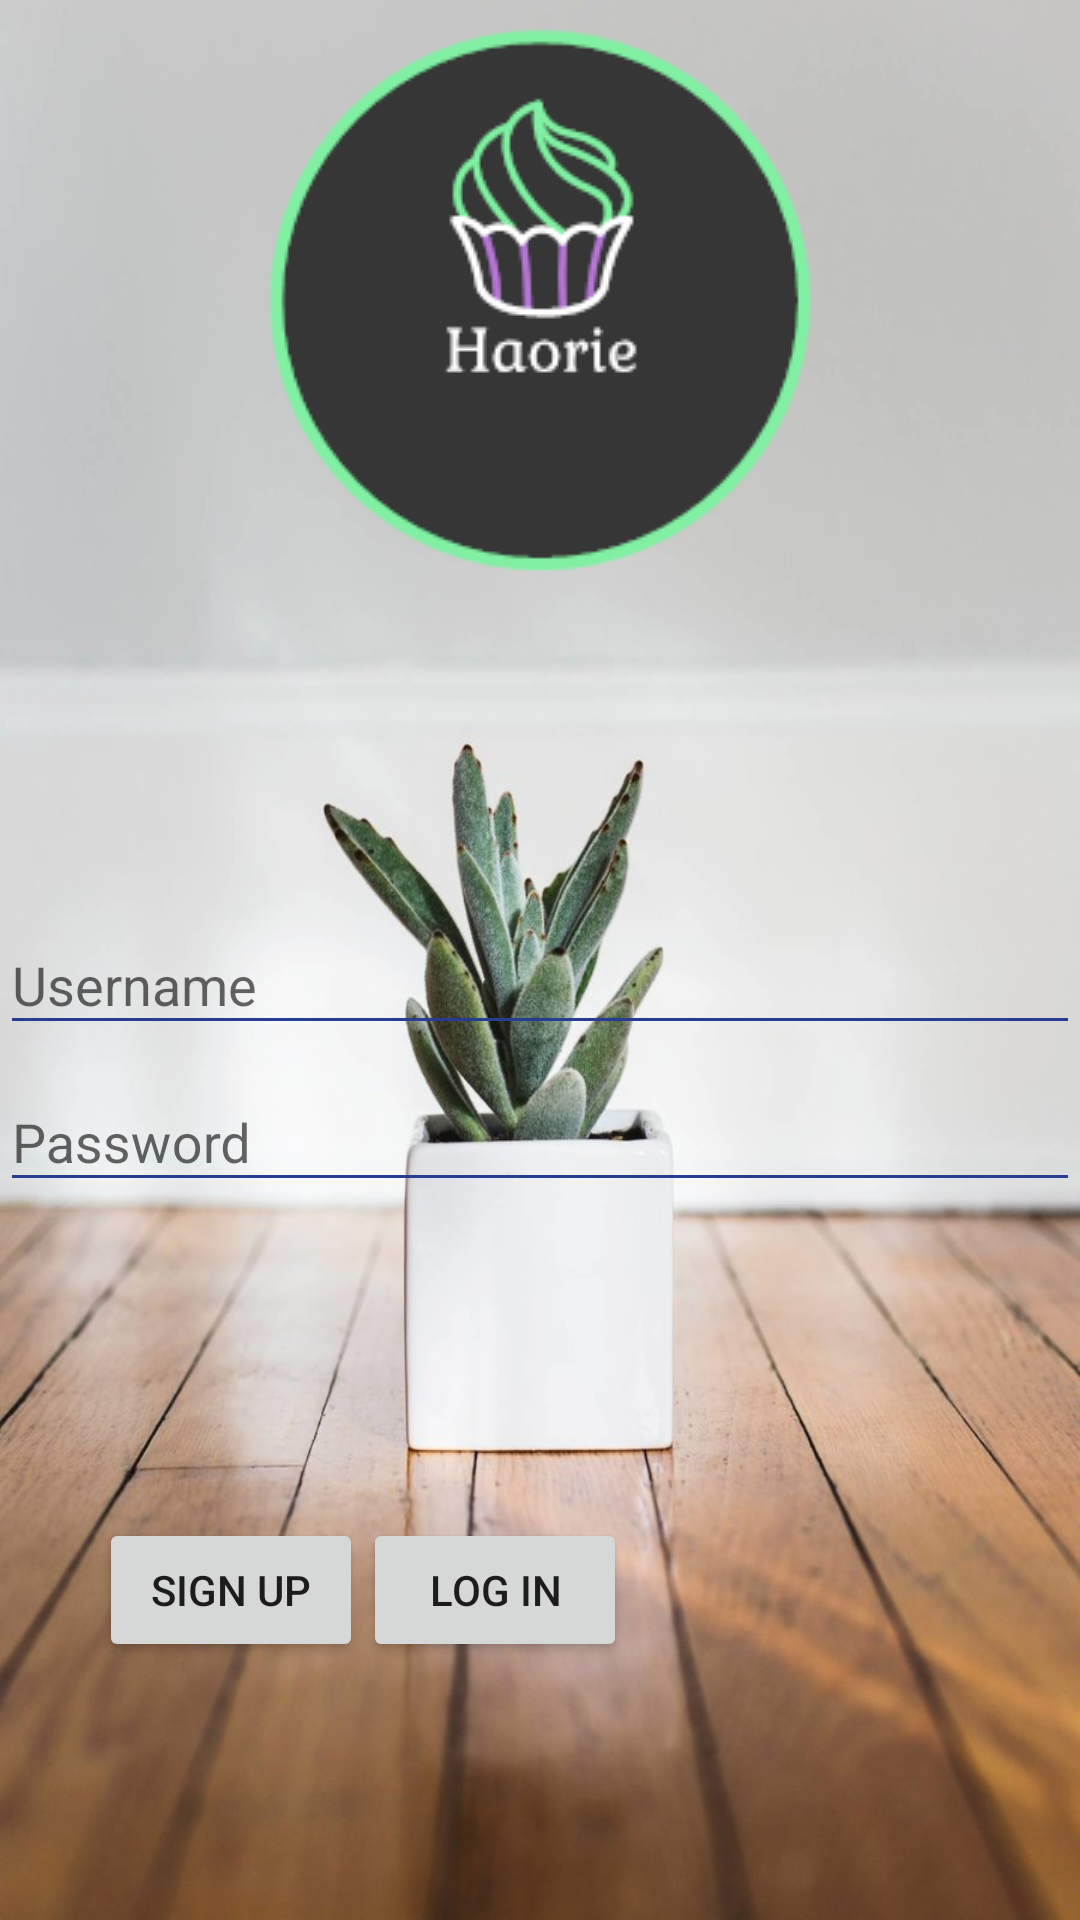

Layout XML and referenced resources for this Android screen:
<!-- AndroidManifest.xml: application theme Theme.AppCompat.Light.NoActionBar -->
<!-- res/layout/activity_main.xml -->
<?xml version="1.0" encoding="utf-8"?>
<android.support.constraint.ConstraintLayout xmlns:android="http://schemas.android.com/apk/res/android"
    xmlns:app="http://schemas.android.com/apk/res-auto"
    xmlns:tools="http://schemas.android.com/tools"
    android:layout_width="match_parent"
    android:layout_height="match_parent"
    android:background="@drawable/background"
    tools:context=".MainActivity"
    tools:layout_editor_absoluteY="81dp">

    <LinearLayout
        android:layout_width="wrap_content"
        android:layout_height="wrap_content"
        android:gravity="center"
        app:layout_constraintStart_toStartOf="parent"
        app:layout_constraintTop_toTopOf="parent">

        <ImageView
            android:layout_width="wrap_content"
            android:layout_height="wrap_content"
            android:layout_gravity="center"
            android:layout_marginLeft="80dp"
            android:src="@drawable/logo" />

    </LinearLayout>



    <LinearLayout
        android:layout_width="match_parent"
        android:layout_height="wrap_content"
        android:layout_marginBottom="85dp"
        android:orientation="vertical"
        app:layout_constraintBottom_toTopOf="@+id/linearLayout"
        app:layout_constraintEnd_toEndOf="parent"
        app:layout_constraintStart_toStartOf="parent">

        <android.support.design.widget.TextInputLayout
            android:layout_width="match_parent"
            android:layout_height="wrap_content"
            android:theme="@style/MyTheme"
            android:hint="@string/username">

            <android.support.design.widget.TextInputEditText
                android:layout_width="match_parent"
                android:layout_height="wrap_content"
                android:inputType="text"
                android:maxLines="1" />
        </android.support.design.widget.TextInputLayout>

        <android.support.design.widget.TextInputLayout
            android:id="@+id/password_text_input"
            android:layout_width="match_parent"
            android:layout_height="wrap_content"
            android:theme="@style/MyTheme"
            android:hint="@string/password"
            app:errorEnabled="true">

            <android.support.design.widget.TextInputEditText
                android:id="@+id/password_edit_text"
                android:layout_width="match_parent"
                android:layout_height="wrap_content"
                android:inputType="textPassword" />
        </android.support.design.widget.TextInputLayout>


    </LinearLayout>

    <LinearLayout
        android:id="@+id/linearLayout"
        android:layout_width="match_parent"
        android:layout_height="wrap_content"
        android:layout_marginBottom="86dp"
        android:dividerPadding="20dp"
        android:orientation="horizontal"
        android:paddingLeft="30dp"
        app:layout_constraintBottom_toBottomOf="parent"
        app:layout_constraintEnd_toEndOf="parent"
        app:layout_constraintStart_toStartOf="parent">

        <Button
            android:layout_width="wrap_content"
            android:layout_height="wrap_content"
            android:layout_alignParentEnd="true"
            android:layout_alignParentRight="true"
            android:layout_marginLeft="3dp"
            android:text="@string/signup"
            android:onClick="SignUp"/>

        <Button
            android:layout_width="wrap_content"
            android:layout_height="wrap_content"
            android:layout_alignParentEnd="true"
            android:layout_alignParentRight="true"
            android:text="@string/login"
            android:onClick="Log_In"/>
    </LinearLayout>


</android.support.constraint.ConstraintLayout>
<!-- resources referenced by this layout -->
<resources>
  <!-- drawable background: jpg bitmap (drawable, 82386 bytes) -->
  <!-- drawable logo: png bitmap (drawable, 7804 bytes) -->
  <string name="login">Log In</string>
  <string name="password">Password</string>
  <string name="signup">Sign Up</string>
  <string name="username">Username</string>
  <style name="MyTheme" parent="Theme.AppCompat.Light">
          <item name="colorControlNormal">#263d91</item>
          <item name="colorControlActivated">#5d1f75</item>
      </style>
</resources>
